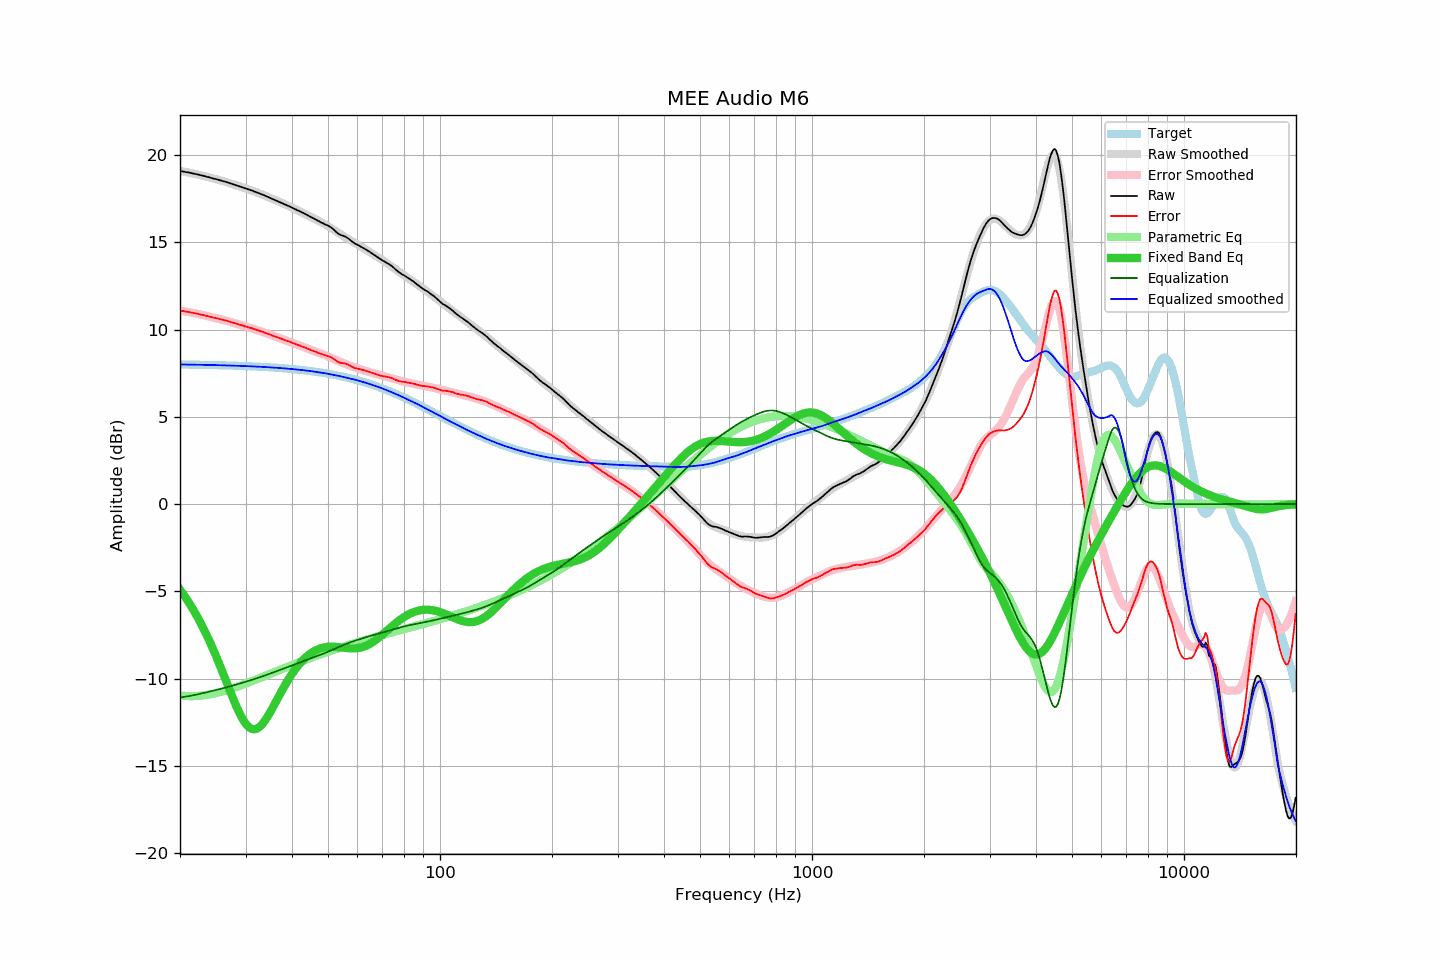

The table this chart was drawn from, first rows:
frequency, raw, error, smoothed, error_smoothed, equalization, parametric_eq, equalized_raw, equalized_smoothed, target
20.00, 19.09, 11.09, 19.09, 11.09, -11.09, -4.90, 8.00, 8.00, 8.00
20.20, 19.07, 11.07, 19.07, 11.07, -11.07, -5.03, 8.00, 8.00, 8.00
20.40, 19.06, 11.06, 19.06, 11.06, -11.06, -5.16, 8.00, 8.00, 8.00
20.61, 19.04, 11.04, 19.04, 11.04, -11.04, -5.29, 8.00, 8.00, 8.00
20.81, 19.02, 11.02, 19.02, 11.03, -11.03, -5.43, 7.99, 8.00, 8.00
21.02, 19.01, 11.01, 19.01, 11.01, -11.01, -5.57, 8.00, 8.00, 8.00
21.23, 18.99, 11.00, 18.99, 10.99, -10.99, -5.71, 8.00, 7.99, 7.99
21.44, 18.97, 10.98, 18.97, 10.98, -10.98, -5.86, 7.99, 7.99, 7.99
21.66, 18.95, 10.96, 18.95, 10.96, -10.96, -6.01, 7.99, 7.99, 7.99
21.87, 18.93, 10.94, 18.93, 10.94, -10.94, -6.17, 7.99, 7.99, 7.99
22.09, 18.91, 10.92, 18.91, 10.92, -10.92, -6.33, 7.99, 7.99, 7.99
22.31, 18.89, 10.90, 18.89, 10.90, -10.90, -6.50, 7.99, 7.99, 7.99
22.54, 18.87, 10.89, 18.87, 10.88, -10.88, -6.67, 7.99, 7.98, 7.98
22.76, 18.84, 10.86, 18.84, 10.86, -10.86, -6.84, 7.98, 7.98, 7.98
22.99, 18.82, 10.84, 18.82, 10.84, -10.84, -7.02, 7.98, 7.98, 7.98
23.22, 18.80, 10.82, 18.80, 10.82, -10.82, -7.20, 7.98, 7.98, 7.98
23.45, 18.77, 10.79, 18.78, 10.80, -10.80, -7.39, 7.97, 7.98, 7.98
23.69, 18.75, 10.78, 18.75, 10.78, -10.78, -7.58, 7.97, 7.97, 7.98
23.92, 18.73, 10.76, 18.73, 10.75, -10.75, -7.78, 7.98, 7.97, 7.97
24.16, 18.70, 10.73, 18.70, 10.73, -10.73, -7.98, 7.97, 7.97, 7.97
24.40, 18.68, 10.71, 18.68, 10.71, -10.71, -8.19, 7.97, 7.97, 7.97
24.65, 18.65, 10.68, 18.66, 10.69, -10.69, -8.40, 7.96, 7.97, 7.97
24.89, 18.63, 10.67, 18.63, 10.67, -10.67, -8.62, 7.96, 7.96, 7.97
25.14, 18.61, 10.65, 18.61, 10.64, -10.64, -8.84, 7.97, 7.96, 7.96
25.39, 18.58, 10.62, 18.58, 10.62, -10.62, -9.06, 7.96, 7.96, 7.96
25.65, 18.55, 10.59, 18.56, 10.60, -10.60, -9.28, 7.95, 7.96, 7.96
25.91, 18.53, 10.58, 18.53, 10.57, -10.57, -9.51, 7.96, 7.96, 7.96
26.16, 18.50, 10.55, 18.50, 10.55, -10.55, -9.74, 7.95, 7.95, 7.95
26.43, 18.48, 10.53, 18.47, 10.52, -10.52, -9.98, 7.96, 7.95, 7.95
26.69, 18.45, 10.50, 18.45, 10.50, -10.50, -10.21, 7.95, 7.95, 7.95
26.96, 18.42, 10.48, 18.42, 10.47, -10.47, -10.45, 7.95, 7.95, 7.95
27.23, 18.39, 10.45, 18.39, 10.45, -10.45, -10.68, 7.94, 7.94, 7.94
27.50, 18.36, 10.42, 18.36, 10.42, -10.42, -10.91, 7.94, 7.94, 7.94
27.77, 18.33, 10.39, 18.33, 10.40, -10.40, -11.13, 7.93, 7.94, 7.94
28.05, 18.30, 10.37, 18.30, 10.37, -10.37, -11.36, 7.93, 7.93, 7.93
28.33, 18.27, 10.34, 18.27, 10.34, -10.34, -11.57, 7.93, 7.93, 7.93
28.62, 18.24, 10.31, 18.24, 10.31, -10.31, -11.78, 7.93, 7.93, 7.93
28.90, 18.21, 10.29, 18.21, 10.29, -10.29, -11.97, 7.92, 7.92, 7.92
29.19, 18.18, 10.26, 18.18, 10.26, -10.26, -12.15, 7.92, 7.92, 7.92
29.48, 18.15, 10.23, 18.15, 10.23, -10.23, -12.32, 7.92, 7.92, 7.92
29.78, 18.11, 10.20, 18.12, 10.20, -10.20, -12.47, 7.91, 7.91, 7.91
30.08, 18.08, 10.17, 18.09, 10.18, -10.18, -12.59, 7.90, 7.91, 7.91
30.38, 18.05, 10.15, 18.05, 10.15, -10.15, -12.70, 7.90, 7.90, 7.91
30.68, 18.02, 10.12, 18.02, 10.12, -10.12, -12.79, 7.90, 7.90, 7.90
30.99, 17.99, 10.09, 17.99, 10.09, -10.09, -12.85, 7.90, 7.90, 7.90
31.30, 17.96, 10.07, 17.96, 10.06, -10.06, -12.89, 7.90, 7.89, 7.89
31.61, 17.92, 10.03, 17.92, 10.03, -10.03, -12.90, 7.89, 7.89, 7.89
31.93, 17.89, 10.01, 17.89, 10.00, -10.00, -12.89, 7.89, 7.88, 7.88
32.24, 17.85, 9.97, 17.85, 9.97, -9.97, -12.86, 7.88, 7.88, 7.88
32.57, 17.82, 9.95, 17.82, 9.94, -9.94, -12.80, 7.88, 7.88, 7.88
32.89, 17.78, 9.91, 17.78, 9.91, -9.91, -12.72, 7.87, 7.87, 7.87
33.22, 17.75, 9.89, 17.75, 9.88, -9.88, -12.63, 7.87, 7.87, 7.87
33.55, 17.71, 9.85, 17.71, 9.85, -9.85, -12.51, 7.86, 7.86, 7.86
33.89, 17.67, 9.82, 17.67, 9.82, -9.82, -12.39, 7.86, 7.85, 7.85
34.23, 17.63, 9.78, 17.63, 9.78, -9.78, -12.25, 7.85, 7.85, 7.85
34.57, 17.59, 9.75, 17.59, 9.75, -9.75, -12.10, 7.84, 7.84, 7.84
34.92, 17.55, 9.71, 17.55, 9.72, -9.72, -11.94, 7.84, 7.84, 7.84
35.27, 17.51, 9.68, 17.51, 9.68, -9.68, -11.78, 7.83, 7.83, 7.83
35.62, 17.47, 9.64, 17.47, 9.65, -9.65, -11.61, 7.82, 7.83, 7.83
35.97, 17.43, 9.61, 17.43, 9.61, -9.61, -11.44, 7.82, 7.82, 7.82
... 635 more rows
